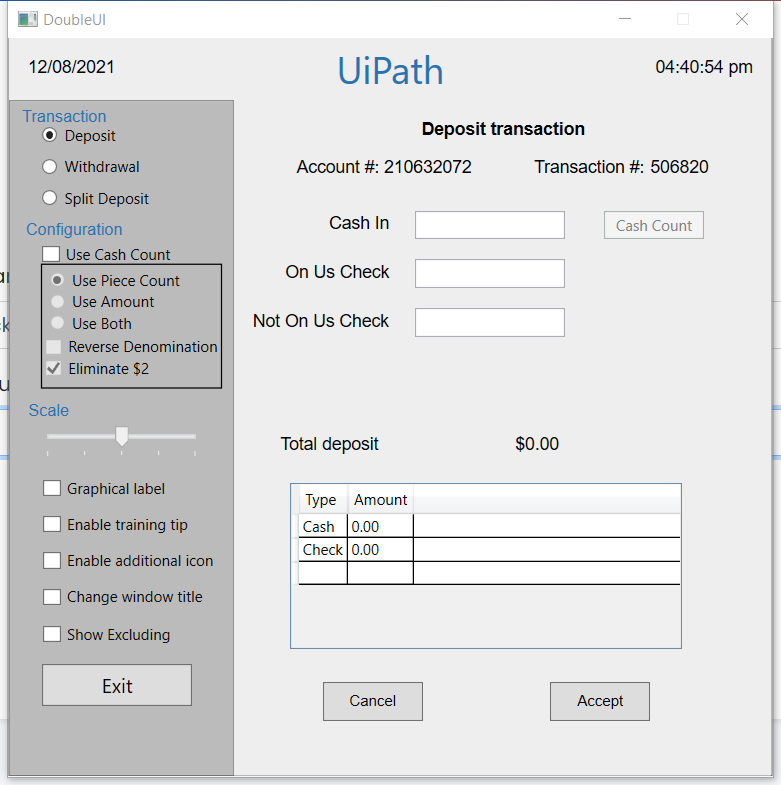
Task: UI Automation Demo
Workflow: UI Automation

Step 1: Use Application: DoubleUI on the element in window 'DoubleUI' (doubleui.exe)

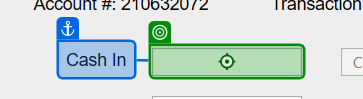
Step 2: type "100"

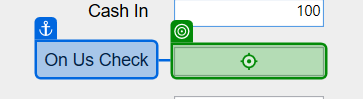
Step 3: type "20"

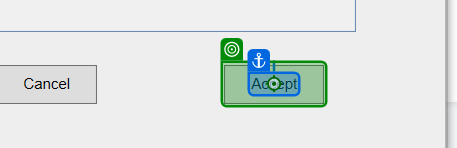
Step 4: click

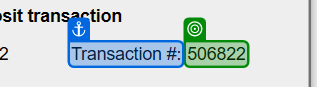
Step 5: get-text